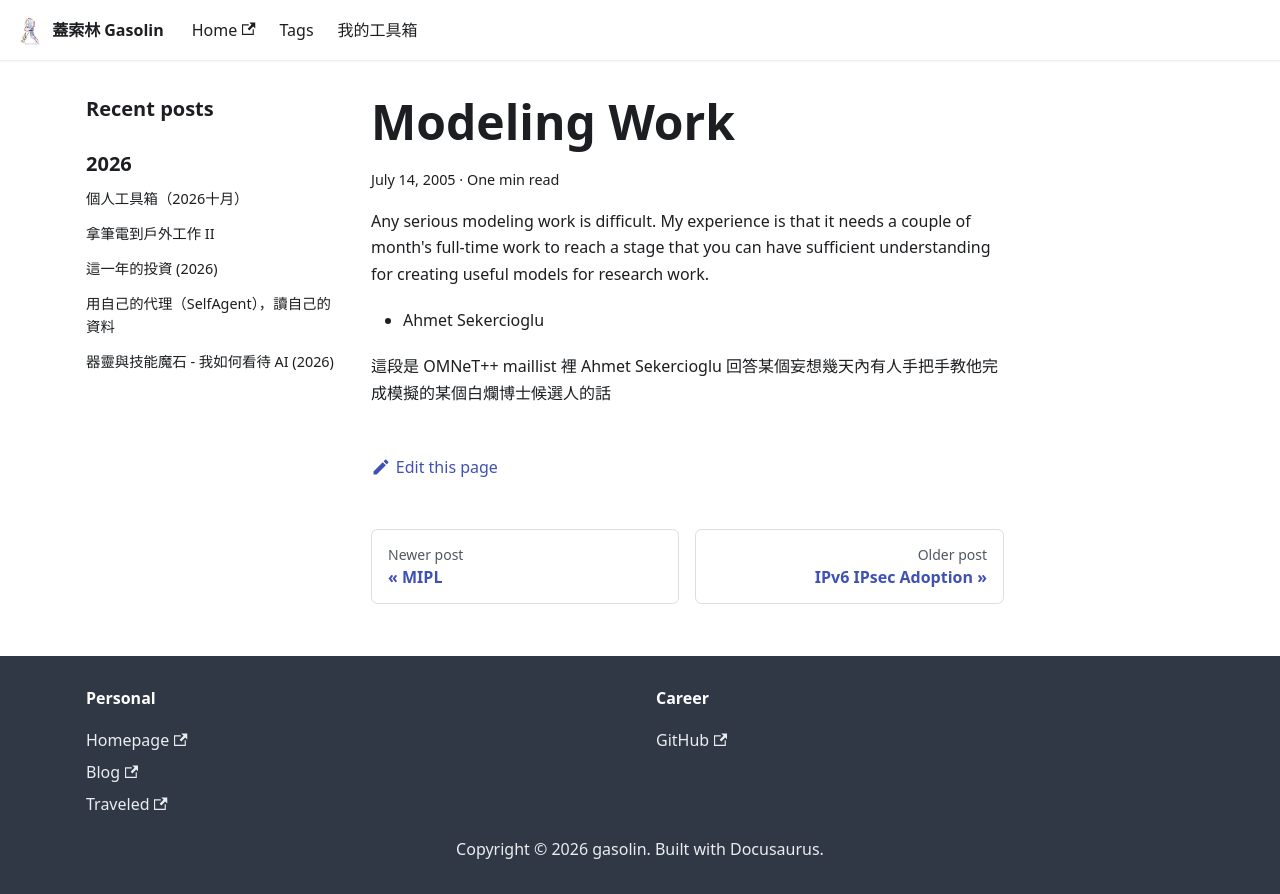

repository: gasolin/blog · page: digest/Modeling-Work/index.html · generator: docusaurus

---
title: Modeling Work
tags: []
date: 2005-07-14 05:26:41
---

Any serious modeling work is difficult. My experience is that it needs a couple of month's full-time work to reach a stage that you can have sufficient understanding for creating useful models for research work.
- Ahmet Sekercioglu

這段是 OMNeT++ maillist 裡 Ahmet Sekercioglu 回答某個妄想幾天內有人手把手教他完成模擬的某個白爛博士候選人的話
